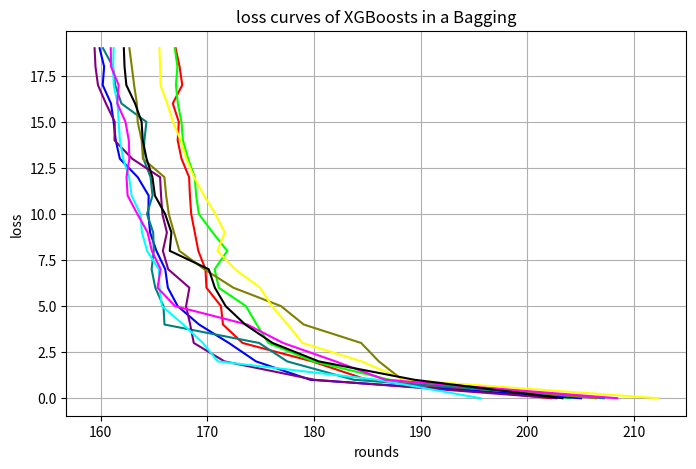

This figure's Python source:
import matplotlib.pyplot as plt

x = [[202.219186173195, 184.9899576220594, 179.82773087495065, 173.30282086368297, 171.4692370986613, 171.2819236892912, 169.92130864337616, 169.82843553781942, 169.15966040824014, 168.82823972316515, 168.49431077633437, 168.37262387782016, 168.29546071700236, 167.5847781304526, 167.2254830835744, 167.33205935510065, 166.76635005281491, 167.6528306673769, 167.4044344900783, 167.03199064061772],
[204.01296453154265, 187.11870362654898, 179.92371507923465, 175.7268755050556, 174.6348034835226, 173.62237235074014, 171.07676974376517, 170.68867522584037, 171.87566446093166, 170.49857198705593, 169.2111882271085, 168.95696069577033, 168.8230881413856, 168.19367282959416, 167.71698736597554, 167.57821074156206, 167.23890701496265, 167.06007832534755, 167.1981691892845, 166.95614005706898],
[205.02597327736802, 179.6620355840236, 174.56564416400676, 172.0220266062968, 169.23294764114485, 167.2246864352585, 166.30357136978955, 166.05853616516504, 165.23178943575584, 164.63735978544048, 164.4755851839526, 164.50526467231487, 163.47856668524054, 161.80603619240404, 161.41954221332998, 161.22286556305738, 160.97491996376112, 160.1981158597884, 160.3327551545515, 159.9073805101616],
[207.17533271138853, 183.74284204383142, 177.48492760243073, 174.85643549724796, 165.9905516991655, 165.89297376580535, 165.12805581412886, 164.78251872756812, 164.98453976448656, 164.92917192391826, 164.3512370450773, 164.86555068609442, 164.68216823917948, 164.01192547084955, 164.10736382044138, 164.29195287886262, 161.95290223125596, 161.36543469012466, 161.16139043366593, 160.22672656349062],
[202.71752209869453, 180.067488633244, 171.61221166474522, 168.73386596224867, 168.39862895870917, 168.01254945131916, 168.3231254809425, 166.33605675584337, 165.83777253387456, 166.21473768144782, 165.78991388675274, 165.6679418789758, 165.57700234758858, 162.96213620637565, 161.30562750089163, 161.3271336129849, 160.49888891153347, 159.75350268288983, 159.5205109617516, 159.43740291974805],
[206.44758421336945, 188.2822031683629, 186.0797162250785, 184.41976667133818, 179.0419979330607, 176.9117199097936, 172.44250435522213, 169.73208448992898, 167.3854466520174, 166.8803037652715, 166.39278621626133, 166.14503060011504, 165.98245563648058, 163.96742474909357, 163.84955366790712, 163.48016755953233, 163.40103521950797, 163.14247171788008, 162.92491609959475, 162.70088340198708],
[212.26446079018913, 188.45985851626085, 184.4651337316726, 178.91600454886498, 177.5405185631882, 176.05649760610282, 174.95394634167008, 172.60264642102408, 170.9534817325003, 171.63245521176532, 170.76595801740956, 169.7014292251605, 168.7536882188191, 168.03790760218834, 167.50494208305122, 166.7945424760324, 166.242125213941, 165.613422255865, 165.57463027455208, 165.5162968453374],
[195.5909864424586, 185.9639921075606, 170.98324398638525, 169.58842714486275, 167.7545242502863, 165.75195859882635, 165.5194788460607, 165.45440779589137, 164.36034113501682, 163.87645612522869, 163.7330816110511, 162.90435216104663, 162.67419904905006, 162.11812490442105, 161.81026538619557, 161.6956265090401, 161.5912185720386, 161.23256139194433, 161.17803375624635, 161.21974051583626],
[208.42633676482666, 186.6654378869033, 182.01469012887617, 177.10576711083826, 173.74005880847156, 166.97679195228255, 165.33713850132435, 165.62508649428648, 164.80192756246973, 164.40223957202394, 163.4508096681667, 162.53311526324785, 162.4304716503243, 162.69344951972312, 162.64620606948603, 162.33133455983267, 161.56386587468904, 161.6929581446309, 160.97972198450196, 160.95521152430092],
[203.28736092043005, 189.42435800638162, 180.44560620226113, 176.11400977436796, 173.55330582892032, 171.72129462982184, 170.70939058704639, 170.14187135042295, 166.48515707610665, 166.63545445926516, 166.04724926065268, 165.09061416330707, 164.8583123042507, 164.30951408656352, 163.94987431003, 163.84428188998052, 163.23182673402786, 162.4139911905641, 162.24482623064944, 162.17973273737266]
]

plt.figure(figsize=(8, 5))
y = [i for i in range(len(x[0]))]
colors = [(1, 0, 0), (0, 1, 0), (0, 0, 1), (0, 0.5, 0.5), (0.5, 0, 0.5), (0.5, 0.5, 0), (1, 1, 0), (0, 1, 1), (1, 0, 1), (0, 0, 0)]
for i in range(len(x)):
    plt.plot(x[i], y, color=colors[i])
plt.grid()
plt.xlabel("rounds")
plt.ylabel("loss")
plt.title("loss curves of XGBoosts in a Bagging")
plt.savefig("loss_curves")
plt.show()